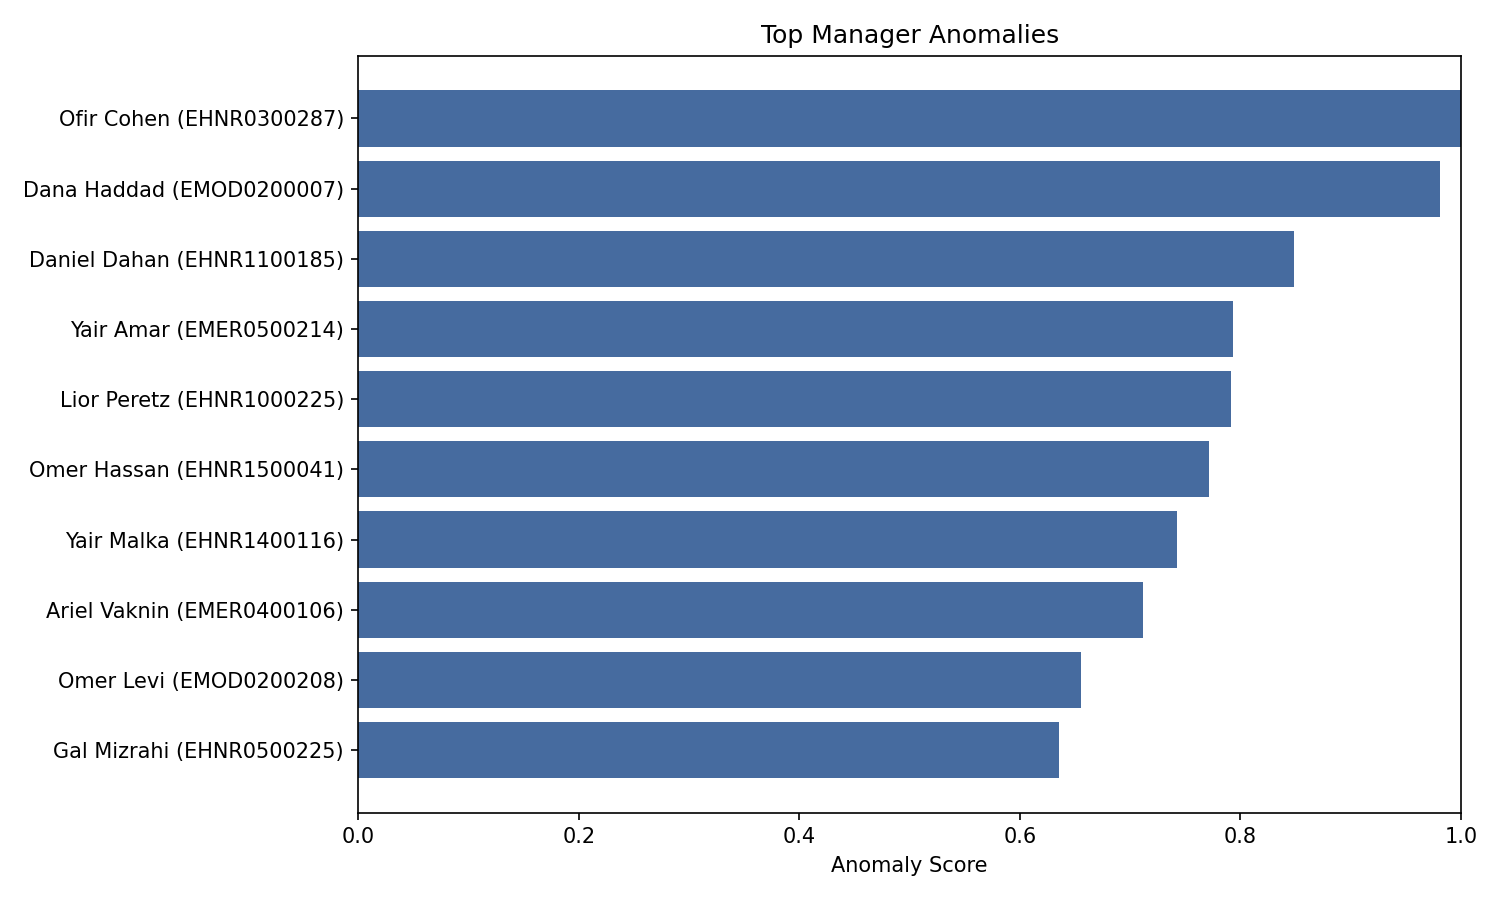

The file beside this chart, header and first rows:
company_id, scenario, manager_id, headcount, connected_employee_share, family_link_share, referral_share, promoted_share, avg_salary, avg_performance, avg_merit, manager_full_name, manager_department_id, manager_nepotism_risk_score, surname_concentration, city_concentration, school_concentration, college_concentration, promoted_share_connected, raw_nepotism_risk_score, anomaly_score, anomaly_rank, is_anomalous, model_feature_count
HNR-03, High nepotism risk, EHNR0300287, 1, 1.0, 1.0, 1.0, 1.0, 23300, 71.3, 67.2, Ofir Cohen, D02, 0.4245, 1.0, 1.0, 1.0, 1.0, 1.0, 0.3298, 1.0, 1, 1, 15
MOD-02, Moderate favoritism, EMOD0200007, 1, 1.0, 1.0, 0.0, 1.0, 22400, 69.2, 94.0, Dana Haddad, D01, 0.1899, 1.0, 1.0, 1.0, 0.0, 1.0, 0.1952, 0.9807, 2, 1, 15
HNR-11, High nepotism risk, EHNR1100185, 8, 1.0, 0.375, 0.875, 0.375, 22988, 71.47, 79.5, Daniel Dahan, D01, 0.9309, 0.375, 0.875, 0.875, 0.5, 0.375, 0.6206, 0.8487, 3, 1, 15
MER-05, Merit-based, EMER0500214, 2, 0.5, 0.0, 0.0, 0.5, 23500, 80.75, 89.9, Yair Amar, D02, 0.009, 0.5, 0.5, 0.5, 1.0, 0.0, 0.0913, 0.7935, 4, 1, 15
HNR-10, High nepotism risk, EHNR1000225, 6, 1.0, 0.6667, 1.0, 0.0, 18400, 62.62, 74.63, Lior Peretz, D02, 1.0, 0.3333, 0.8333, 0.8333, 0.4, 0.0, 0.6603, 0.7918, 5, 1, 15
HNR-15, High nepotism risk, EHNR1500041, 2, 1.0, 0.5, 0.5, 0.5, 12650, 69.9, 66.45, Omer Hassan, D01, 0.2026, 0.5, 1.0, 1.0, 0.0, 0.5, 0.2024, 0.7714, 6, 1, 15
HNR-14, High nepotism risk, EHNR1400116, 13, 1.0, 0.3077, 0.8462, 0.2308, 19838, 64.09, 75.82, Yair Malka, D02, 0.7275, 0.1538, 0.8462, 0.6923, 0.4, 0.25, 0.5038, 0.7426, 7, 1, 15
MER-04, Merit-based, EMER0400106, 3, 1.0, 0.6667, 0.3333, 0.6667, 35100, 78.07, 84.47, Ariel Vaknin, EXEC, 0.2462, 0.3333, 0.3333, 0.3333, 1.0, 0.6667, 0.2275, 0.7116, 8, 1, 15
MOD-02, Moderate favoritism, EMOD0200208, 1, 1.0, 1.0, 0.0, 0.0, 9300, 54.1, 78.7, Omer Levi, D03, 0.3382, 1.0, 1.0, 1.0, 1.0, 0.0, 0.2803, 0.6555, 9, 1, 15
HNR-05, High nepotism risk, EHNR0500225, 1, 1.0, 0.0, 1.0, 0.0, 9400, 54.1, 62.0, Gal Mizrahi, D01, 0.2007, 1.0, 1.0, 1.0, 1.0, 0.0, 0.2013, 0.6354, 10, 1, 15
MOD-12, Moderate favoritism, EMOD1200072, 5, 1.0, 0.6, 0.6, 0.2, 20020, 70.24, 82.52, Ariel Katz, D02, 0.6492, 0.6, 0.4, 0.4, 0.25, 0.2, 0.4589, 0.6314, 11, 1, 15
MER-07, Merit-based, EMER0700132, 2, 1.0, 0.0, 0.0, 0.5, 21750, 61.6, 83.7, Yael Moyal, D02, 0.1675, 0.5, 1.0, 1.0, 1.0, 0.5, 0.1823, 0.6021, 12, 1, 15
MOD-10, Moderate favoritism, EMOD1000274, 1, 1.0, 0.0, 0.0, 0.0, 14400, 62.9, 78.8, Hila Azoulay, D03, 0.051, 1.0, 1.0, 1.0, 0.0, 0.0, 0.1154, 0.5822, 13, 1, 15
MER-05, Merit-based, EMER0500223, 3, 1.0, 0.0, 0.3333, 0.6667, 34900, 78.97, 91.17, Ori Katz, EXEC, 0.1905, 0.3333, 0.6667, 0.3333, 0.3333, 1.0, 0.1955, 0.5784, 14, 1, 15
HNR-08, High nepotism risk, EHNR0800084, 5, 1.0, 0.4, 1.0, 0.0, 15980, 60.94, 67.02, Einav Toledano, D02, 0.6825, 0.4, 1.0, 0.6, 0.5, 0.0, 0.478, 0.5776, 15, 1, 15
HNR-14, High nepotism risk, EHNR1400028, 2, 1.0, 0.5, 0.5, 0.0, 12050, 62.15, 71.05, Ariel Levi, D01, 0.0878, 1.0, 0.5, 0.5, 0.5, 0.0, 0.1365, 0.5677, 16, 1, 15
HNR-03, High nepotism risk, EHNR0300157, 6, 1.0, 0.5, 1.0, 0.0, 19133, 65.43, 78.78, Neta Katz, D01, 0.8058, 0.5, 1.0, 0.3333, 0.6667, 0.0, 0.5488, 0.5601, 17, 1, 15
MER-07, Merit-based, EMER0700068, 1, 1.0, 0.0, 0.0, 0.0, 24300, 83.2, 89.1, Dana Dahan, D01, 0.0919, 1.0, 1.0, 1.0, 0.0, 0.0, 0.1389, 0.5546, 18, 0, 15
MOD-09, Moderate favoritism, EMOD0900139, 3, 1.0, 0.3333, 0.0, 0.6667, 20233, 72.33, 91.07, Noam Haddad, D01, 0.1888, 0.3333, 0.6667, 0.3333, 0.3333, 1.0, 0.1945, 0.5524, 19, 0, 15
HNR-09, High nepotism risk, EHNR0900134, 5, 1.0, 0.2, 0.8, 0.0, 14440, 65.84, 78.44, David Mizrahi, D01, 0.667, 0.2, 1.0, 1.0, 0.4, 0.0, 0.4691, 0.5518, 20, 0, 15
HNR-03, High nepotism risk, EHNR0300313, 3, 1.0, 1.0, 1.0, 0.3333, 35067, 76.07, 88.83, Gal Katz, EXEC, 0.3433, 0.3333, 0.6667, 0.6667, 0.3333, 0.3333, 0.2832, 0.5509, 21, 0, 15
MER-06, Merit-based, EMER0600272, 6, 0.8333, 0.0, 0.1667, 0.0, 22367, 72.05, 84.5, Roee Gabay, D03, 0.461, 0.5, 0.6667, 0.5, 0.4, 0.0, 0.3508, 0.5315, 22, 0, 15
MOD-02, Moderate favoritism, EMOD0200148, 1, 1.0, 0.0, 0.0, 0.0, 9300, 55.8, 69.6, Yuval Cohen, D02, 0.13, 1.0, 1.0, 1.0, 1.0, 0.0, 0.1607, 0.5207, 23, 0, 15
MER-08, Merit-based, EMER0800230, 1, 1.0, 0.0, 0.0, 0.0, 14000, 58.2, 59.2, Omer Katz, D03, 0.089, 1.0, 1.0, 1.0, 1.0, 0.0, 0.1372, 0.5196, 24, 0, 15
HNR-13, High nepotism risk, EHNR1300264, 3, 1.0, 0.3333, 0.6667, 0.3333, 34200, 72.7, 82.03, Alon Cohen, EXEC, 0.3695, 0.3333, 1.0, 1.0, 1.0, 0.3333, 0.2983, 0.4972, 25, 0, 15
HNR-01, High nepotism risk, EHNR0100163, 5, 1.0, 0.0, 1.0, 0.2, 18360, 67.34, 79.5, Roee Abutbul, D01, 0.6093, 0.4, 1.0, 0.6, 0.75, 0.2, 0.4359, 0.4876, 26, 0, 15
MER-12, Merit-based, EMER1200193, 5, 1.0, 0.2, 0.2, 0.2, 18220, 67.66, 82.7, Dana Azoulay, D01, 0.6158, 0.4, 1.0, 0.6, 0.75, 0.2, 0.4397, 0.4822, 27, 0, 15
MOD-12, Moderate favoritism, EMOD1200005, 7, 1.0, 0.1429, 0.0, 0.1429, 22157, 68.04, 87.39, Shira Vaknin, D01, 0.4132, 0.1429, 0.7143, 0.2857, 0.3333, 0.25, 0.3233, 0.4805, 28, 0, 15
HNR-04, High nepotism risk, EHNR0400095, 3, 1.0, 0.6667, 1.0, 0.0, 11433, 62.57, 70.1, Tomer Sharabi, D03, 0.3407, 0.3333, 1.0, 0.3333, 0.6667, 0.0, 0.2817, 0.4602, 29, 0, 15
MER-10, Merit-based, EMER1000070, 2, 1.0, 1.0, 0.0, 0.0, 15050, 74.45, 83.3, Tal Malka, D01, 0.2692, 0.5, 1.0, 1.0, 1.0, 0.0, 0.2407, 0.4552, 30, 0, 15
MER-06, Merit-based, EMER0600053, 1, 1.0, 0.0, 1.0, 0.0, 23800, 85.0, 96.3, Roee Amar, D02, 0.089, 1.0, 1.0, 1.0, 1.0, 0.0, 0.1372, 0.4533, 31, 0, 15
HNR-11, High nepotism risk, EHNR1100311, 3, 1.0, 0.6667, 1.0, 0.0, 34333, 71.9, 79.67, Yael Biton, EXEC, 0.3967, 0.6667, 1.0, 1.0, 1.0, 0.0, 0.3139, 0.4455, 32, 0, 15
MER-03, Merit-based, EMER0300065, 5, 0.8, 0.0, 0.2, 0.0, 19340, 69.64, 83.58, Yair Toledano, D01, 0.2912, 0.2, 0.6, 0.4, 0.6, 0.0, 0.2533, 0.4455, 32, 0, 15
MOD-01, Moderate favoritism, EMOD0100223, 2, 1.0, 0.5, 1.0, 0.5, 23100, 73.6, 86.6, Ido Peretz, D03, 0.2058, 0.5, 0.5, 0.5, 0.5, 0.5, 0.2043, 0.4453, 33, 0, 15
MER-08, Merit-based, EMER0800130, 1, 1.0, 1.0, 1.0, 0.0, 23500, 76.2, 76.4, Ofir Levi, D01, 0.3382, 1.0, 1.0, 1.0, 1.0, 0.0, 0.2803, 0.434, 34, 0, 15
MER-05, Merit-based, EMER0500252, 8, 1.0, 0.125, 0.25, 0.0, 22650, 70.01, 86.21, Noam Berkowitz, D03, 0.4097, 0.125, 0.375, 0.25, 0.6, 0.0, 0.3213, 0.4284, 35, 0, 15
HNR-06, High nepotism risk, EHNR0600167, 8, 1.0, 0.125, 0.75, 0.125, 19825, 69.92, 83.24, Dana Sharabi, D02, 0.5949, 0.25, 0.75, 0.375, 0.375, 0.1667, 0.4277, 0.4152, 36, 0, 15
MER-02, Merit-based, EMER0200140, 4, 1.0, 0.0, 0.5, 0.5, 19025, 72.1, 82.8, Tamar Cohen, D02, 0.2755, 0.5, 0.5, 0.5, 0.25, 0.5, 0.2443, 0.4099, 37, 0, 15
HNR-04, High nepotism risk, EHNR0400002, 1, 1.0, 1.0, 1.0, 0.0, 14800, 69.2, 87.6, Daniel Mizrahi, D01, 0.2489, 1.0, 1.0, 1.0, 1.0, 0.0, 0.229, 0.3957, 38, 0, 15
MER-14, Merit-based, EMER1400027, 8, 1.0, 0.0, 0.0, 0.125, 21138, 72.71, 84.26, Lior Gabay, D01, 0.3433, 0.375, 0.5, 0.25, 0.25, 0.0, 0.2832, 0.3916, 39, 0, 15
HNR-12, High nepotism risk, EHNR1200006, 1, 1.0, 1.0, 0.0, 0.0, 21300, 56.3, 87.4, Maya Shapiro, D01, 0.2324, 1.0, 1.0, 1.0, 1.0, 0.0, 0.2195, 0.3815, 40, 0, 15
HNR-12, High nepotism risk, EHNR1200086, 8, 1.0, 0.25, 0.5, 0.0, 22338, 68.14, 82.91, Eitan Dahan, D02, 0.6353, 0.25, 0.875, 0.5, 0.375, 0.0, 0.4509, 0.3802, 41, 0, 15
HNR-08, High nepotism risk, EHNR0800032, 2, 1.0, 1.0, 1.0, 0.0, 14800, 63.35, 74.35, Hila Sasson, D01, 0.327, 0.5, 1.0, 0.5, 0.5, 0.0, 0.2738, 0.3793, 42, 0, 15
HNR-04, High nepotism risk, EHNR0400065, 1, 1.0, 1.0, 1.0, 0.0, 21700, 62.2, 73.5, Amit Katz, D02, 0.2762, 1.0, 1.0, 1.0, 1.0, 0.0, 0.2447, 0.3768, 43, 0, 15
MOD-07, Moderate favoritism, EMOD0700064, 5, 1.0, 0.4, 0.4, 0.2, 22600, 69.04, 81.78, David Mizrahi, D01, 0.5033, 0.2, 0.8, 0.6, 0.6, 0.2, 0.3751, 0.376, 44, 0, 15
MER-04, Merit-based, EMER0400170, 2, 1.0, 0.0, 0.5, 0.5, 22000, 64.0, 78.15, Itay Avraham, D03, 0.0, 0.5, 0.5, 0.5, 0.5, 0.0, 0.0861, 0.3706, 45, 0, 15
HNR-06, High nepotism risk, EHNR0600291, 3, 1.0, 0.6667, 1.0, 0.3333, 23133, 71.1, 75.57, Ori Friedman, D03, 0.2669, 0.6667, 0.6667, 0.3333, 0.3333, 0.0, 0.2393, 0.3697, 46, 0, 15
HNR-10, High nepotism risk, EHNR1000186, 3, 1.0, 1.0, 0.6667, 0.0, 33833, 70.1, 83.6, Maya Peretz, EXEC, 0.4303, 0.6667, 1.0, 0.6667, 0.6667, 0.0, 0.3332, 0.3663, 47, 0, 15
MER-01, Merit-based, EMER0100143, 1, 1.0, 1.0, 0.0, 0.0, 21000, 57.0, 79.1, Noam Dahan, D02, 0.2324, 1.0, 1.0, 1.0, 1.0, 0.0, 0.2195, 0.3619, 48, 0, 15
MOD-08, Moderate favoritism, EMOD0800083, 3, 1.0, 0.3333, 0.6667, 0.3333, 19867, 70.3, 78.67, Dana Friedman, D01, 0.1421, 0.3333, 0.3333, 0.3333, 0.5, 0.5, 0.1677, 0.3613, 49, 0, 15
MOD-01, Moderate favoritism, EMOD0100186, 4, 1.0, 0.0, 0.25, 0.0, 22475, 71.53, 85.05, Daniel Avraham, D02, 0.0755, 0.25, 0.25, 0.25, 0.25, 0.0, 0.1295, 0.3505, 50, 0, 15
HNR-08, High nepotism risk, EHNR0800330, 1, 1.0, 1.0, 0.0, 0.0, 22500, 67.8, 72.9, Yair Cohen, D03, 0.208, 1.0, 1.0, 1.0, 1.0, 0.0, 0.2055, 0.3498, 51, 0, 15
MER-07, Merit-based, EMER0700109, 3, 1.0, 0.0, 0.3333, 0.3333, 33833, 73.67, 91.6, Dana Malka, EXEC, 0.0907, 0.3333, 0.3333, 0.3333, 0.6667, 0.5, 0.1382, 0.3474, 52, 0, 15
MER-13, Merit-based, EMER1300137, 3, 1.0, 1.0, 0.3333, 0.0, 34100, 74.53, 90.2, Roee Friedman, EXEC, 0.2906, 0.6667, 0.6667, 0.6667, 0.3333, 0.0, 0.2529, 0.3455, 53, 0, 15
HNR-02, High nepotism risk, EHNR0200275, 5, 1.0, 0.4, 0.8, 0.0, 18660, 66.36, 79.76, Roee Haddad, D02, 0.5279, 0.4, 0.6, 0.4, 0.6, 0.0, 0.3892, 0.3431, 54, 0, 15
MOD-13, Moderate favoritism, EMOD1300135, 4, 1.0, 0.0, 0.5, 0.25, 22175, 66.57, 76.9, Amit Dayan, D03, 0.382, 0.25, 0.75, 0.75, 0.5, 0.25, 0.3055, 0.3427, 55, 0, 15
MER-03, Merit-based, EMER0300159, 6, 1.0, 0.0, 0.5, 0.0, 19967, 66.8, 85.82, Tal Levi, D02, 0.3141, 0.1667, 0.5, 0.1667, 0.4, 0.0, 0.2664, 0.3399, 56, 0, 15
MER-16, Merit-based, EMER1600053, 7, 1.0, 0.1429, 0.1429, 0.0, 19143, 65.49, 80.16, Hila Peretz, D01, 0.4087, 0.2857, 0.4286, 0.2857, 0.5, 0.0, 0.3208, 0.3339, 57, 0, 15
HNR-07, High nepotism risk, EHNR0700246, 1, 1.0, 1.0, 0.0, 0.0, 22000, 66.0, 89.9, Noam Shapiro, D03, 0.1914, 1.0, 1.0, 1.0, 1.0, 0.0, 0.196, 0.3251, 58, 0, 15
MOD-15, Moderate favoritism, EMOD1500115, 1, 1.0, 0.0, 1.0, 0.0, 23000, 77.9, 96.5, Lihi Levi, D01, 0.2007, 1.0, 1.0, 1.0, 1.0, 0.0, 0.2013, 0.306, 59, 0, 15
... 106 more rows
